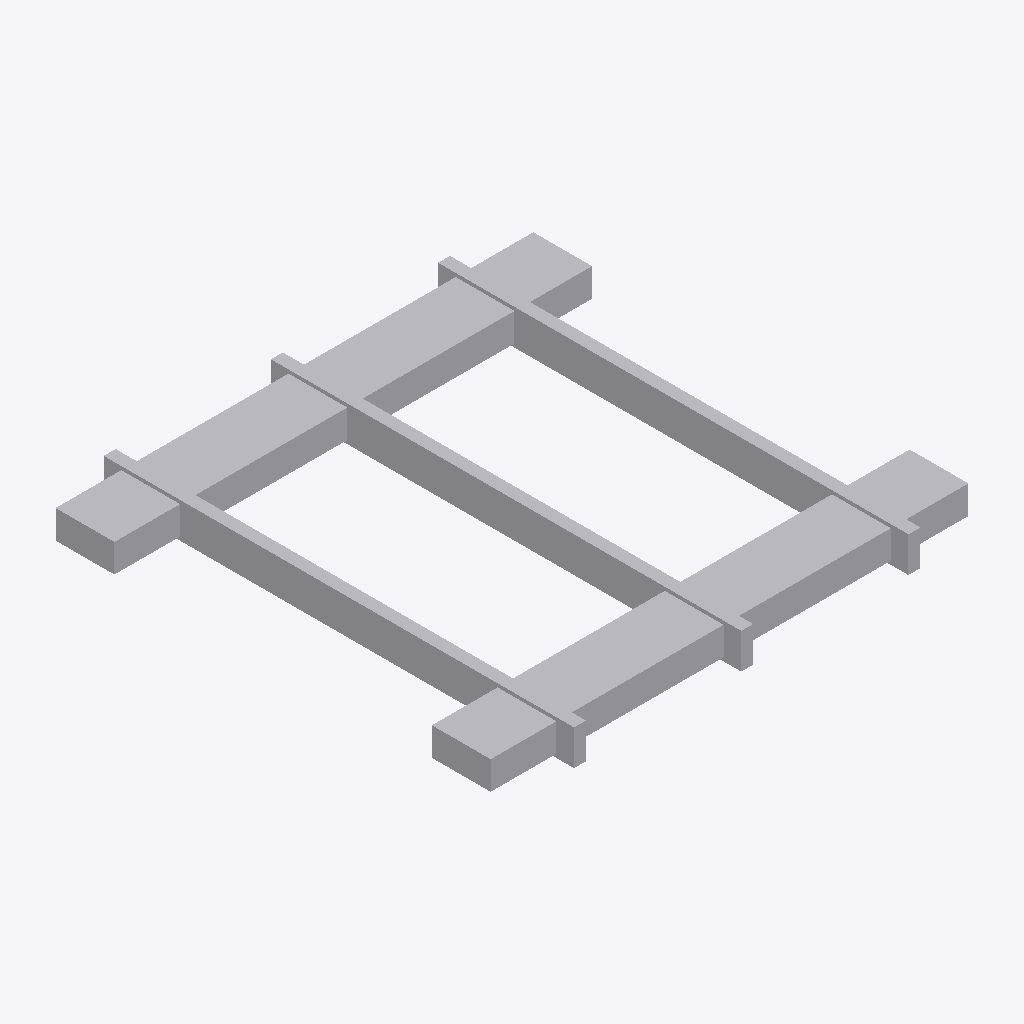
Isometric view of an IFC building model (IFC-SPF (STEP), schema IFC4X3, length unit metre), seen from the south-west, elements coloured by IFC class: 1 other element (light grey).
Extent 1.3 m × 1.3 m × 0.1 m (x, y, z). Elements (1): 1 IfcCableSegment.

HEADER;
FILE_DESCRIPTION(('ViewDefinition [CoordinationView]'),'2;1');
FILE_NAME('LM3-ART-P024.ifc','2026-08-30T00:00:00+00:00',('OpenSourceRail'),('OpenSourceRail'),'IfcOpenShell 0.8.5','OpenSourceRail deterministic LM3 product-library','design-reference / not for construction');
FILE_SCHEMA(('IFC4X3'));
ENDSEC;
DATA;
#1=IFCPROJECT('1Lbi1rc9LRM90cuVkuyYJ1',$,'LM3-ART-P024 — articulation trainline carrier, support arms, abrasion liners and drain path','Design-reference geometry and assembly hierarchy only; supplier freeze, released drawings/tolerances, calculations, qualified processes and first-article tests remain mandatory.',$,$,$,(#12),#7);
#2=IFCSITE('21QgbXwSnO8PjvCrrb$8q2',$,'LM3 product library',$,$,#18,$,$,.ELEMENT.,$,$,$,$,$);
#3=IFCBUILDING('3Ptv6deMDUxwLqsFXqh_gP',$,'LM3 assembly inspection fixture',$,$,#21,$,$,.ELEMENT.,$,$,$);
#28=IFCCABLESEGMENT('1Hp$zNorLSBu854_Zogo1k',$,'articulation trainline carrier, support arms, abrasion liners and drain path','A replaceable energy-chain/support system controls service-loop bend radius and separates HV, LV/data and coolant across the joint.',$,#76,#72,'LM3-ART-P024',$);
ENDSEC;
